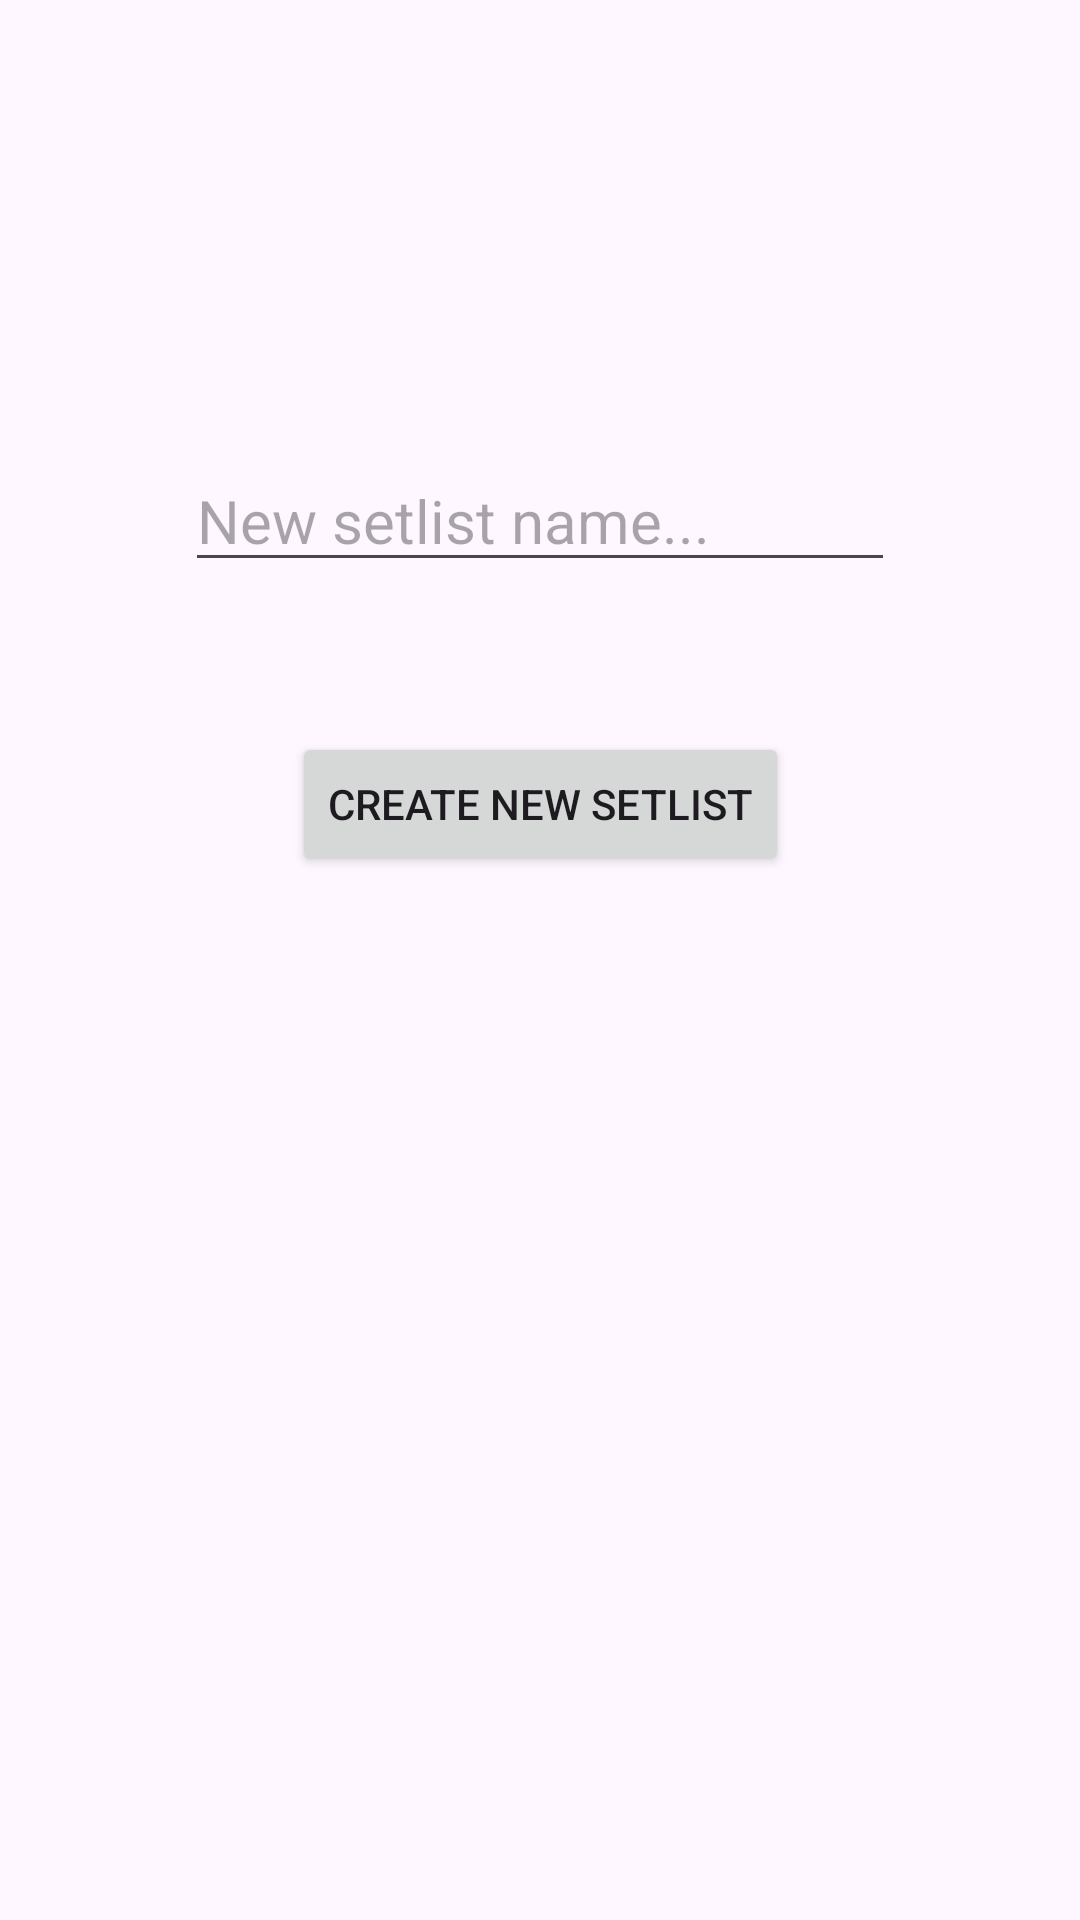

The Android layout XML behind this screen, and the referenced resources:
<!-- AndroidManifest.xml: application theme Theme.LyricScroller -->
<!-- res/layout/fragment_create_new_setlist.xml -->
<?xml version="1.0" encoding="utf-8"?>
<androidx.constraintlayout.widget.ConstraintLayout xmlns:android="http://schemas.android.com/apk/res/android"
    xmlns:app="http://schemas.android.com/apk/res-auto"
    xmlns:tools="http://schemas.android.com/tools"
    android:layout_width="match_parent"
    android:layout_height="match_parent"
    tools:context=".view.CreateNewSetlistFragment">

    <EditText
        android:id="@+id/setlistNameEditText"
        android:layout_width="wrap_content"
        android:layout_height="wrap_content"
        android:layout_marginTop="150dp"
        android:ems="10"
        android:hint="New setlist name..."
        android:inputType="text"
        android:textSize="20sp"
        app:layout_constraintEnd_toEndOf="parent"
        app:layout_constraintStart_toStartOf="parent"
        app:layout_constraintTop_toTopOf="parent" />

    <Button
        android:id="@+id/createSetlistButton"
        android:layout_width="wrap_content"
        android:layout_height="wrap_content"
        android:layout_marginTop="50dp"
        android:text="Create New Setlist"
        app:layout_constraintEnd_toEndOf="parent"
        app:layout_constraintStart_toStartOf="parent"
        app:layout_constraintTop_toBottomOf="@+id/setlistNameEditText" />
</androidx.constraintlayout.widget.ConstraintLayout>
<!-- resources referenced by this layout -->
<resources>
  <style name="Theme.LyricScroller" parent="Base.Theme.LyricScroller" />
  <style name="Base.Theme.LyricScroller" parent="Theme.Material3.DayNight.NoActionBar">
          
          
      </style>
</resources>
